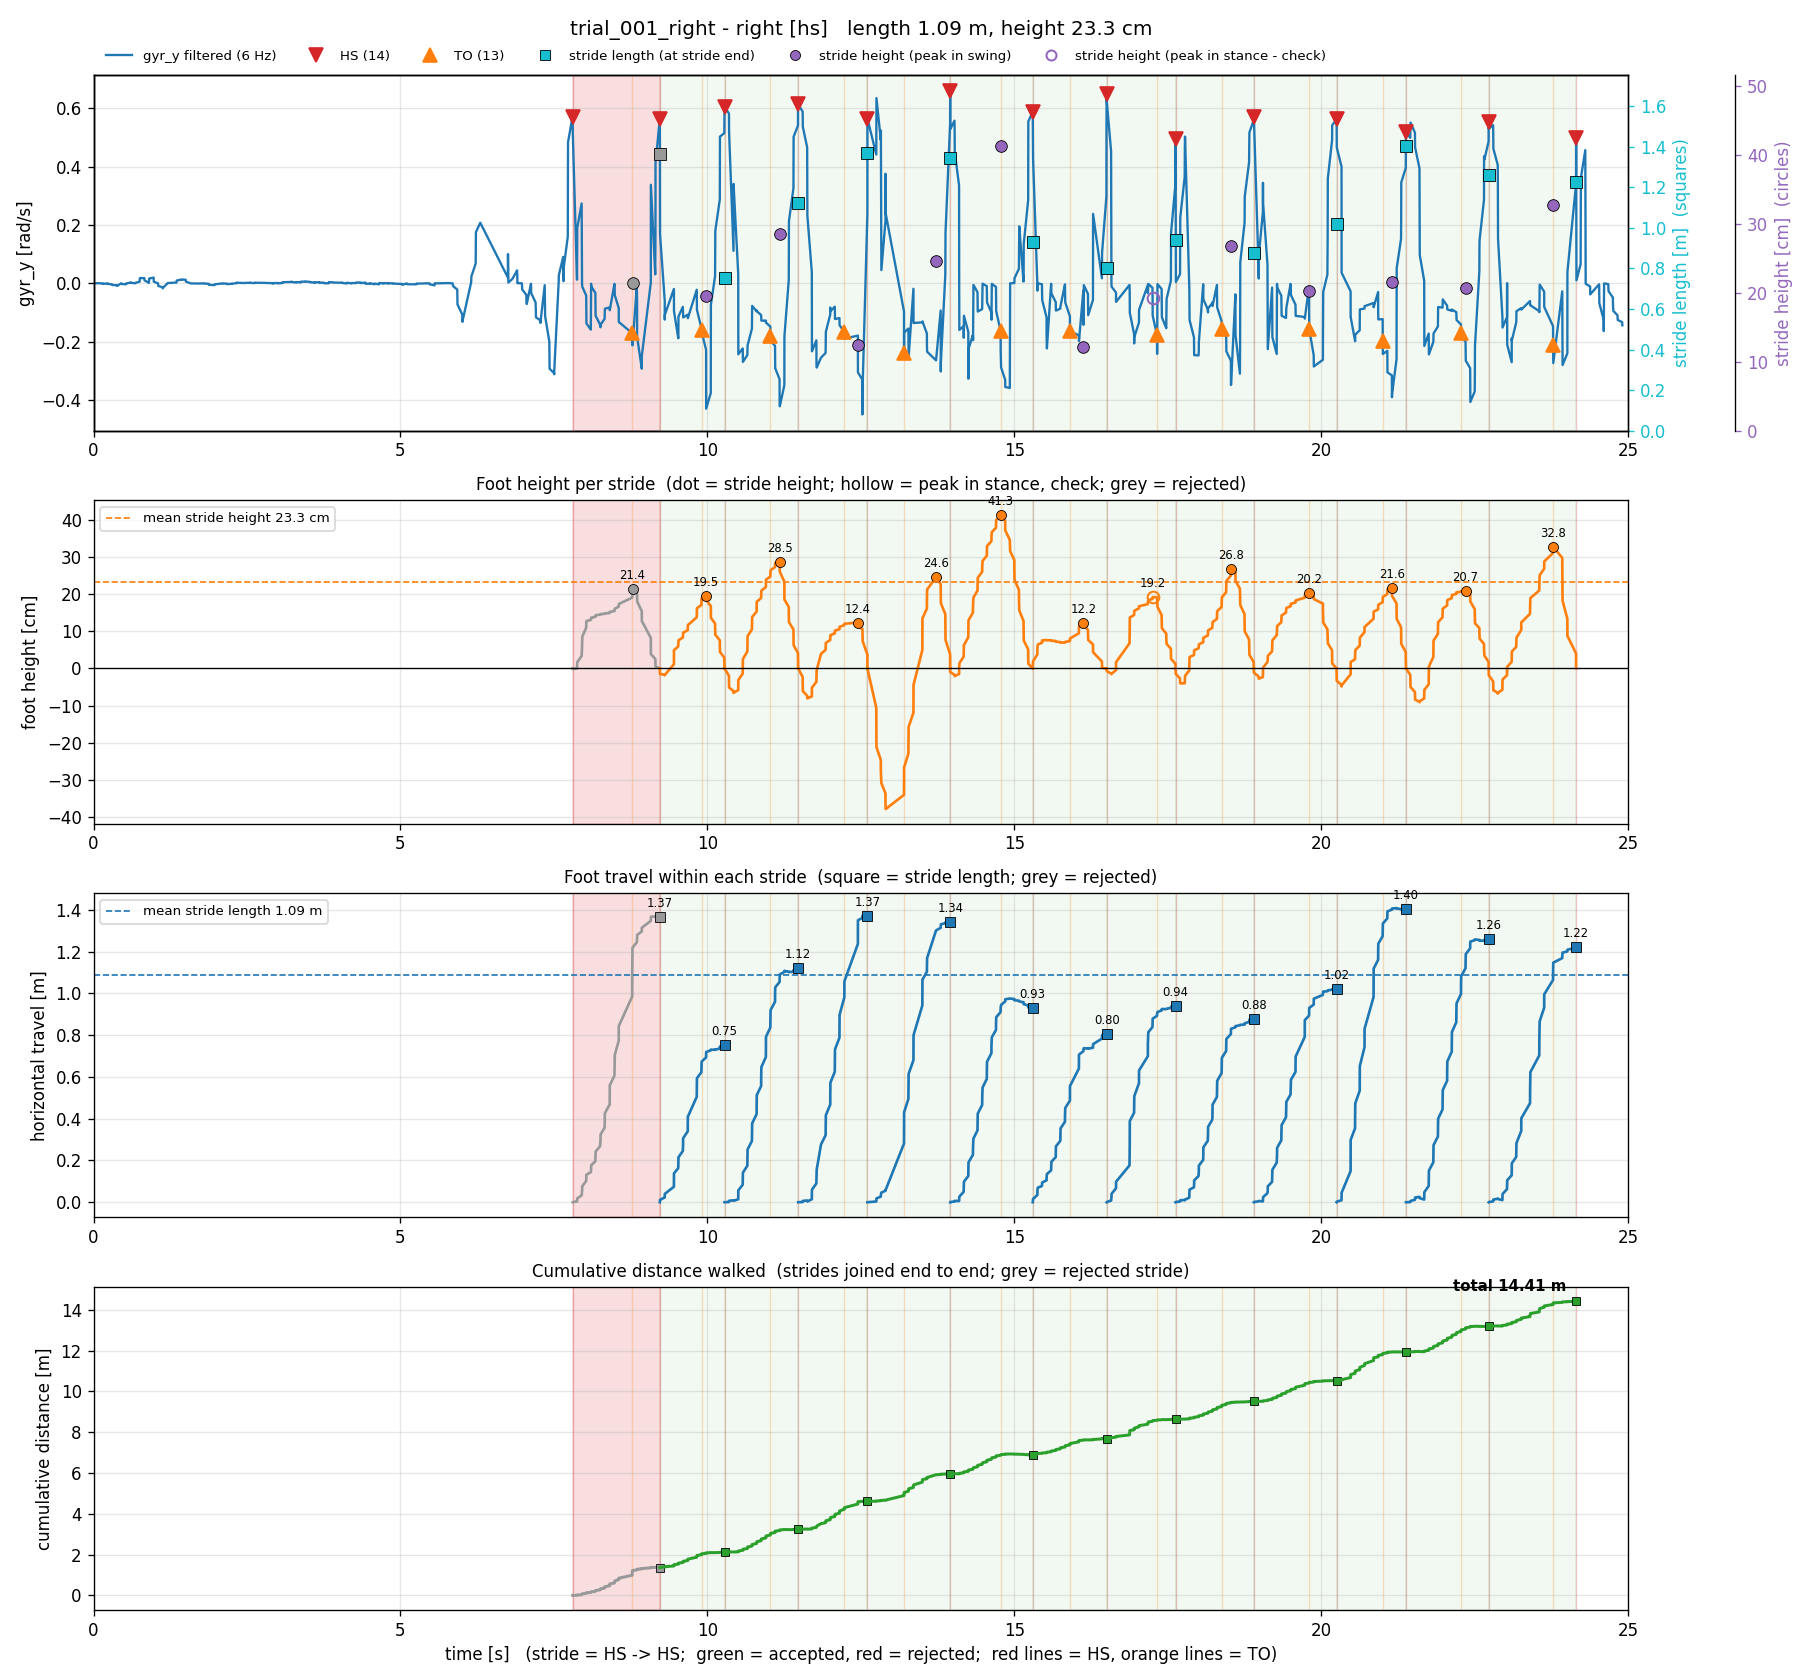

The table this chart was drawn from, first rows:
stride, hs_time_s, next_hs_time_s, stride_time_s, stance_time_s, stride_length_m_old, stride_height_m_old, min_height_m_old, stride_length_m_hs, stride_height_m_hs, min_height_m_hs, ms_time_s, next_ms_time_s, stride_length_m_zupt, stride_height_m_zupt, min_height_m_zupt, seg_start_s, seg_end_s, samples, max_gap_s, clipped_acc_samples, stride_length_m, stride_height_m, min_height_m
1, 7.807, 9.226, 1.42, 0.9694, 1.186, 0.1977, 0.0, 1.365, 0.2144, -0.001603, 7.952, 9.228, 0.7248, 0.1073, -0.0121, 7.807, 9.226, 45, 0.2184, 4, 1.365, 0.2144, -0.001603
2, 9.226, 10.28, 1.054, 0.6794, 0.52, 0.1009, -0.02828, 0.7545, 0.1952, -0.01848, 9.228, 10.73, 0.3883, 0.3276, -0.09838, 9.226, 10.28, 37, 0.1481, 5, 0.7545, 0.1952, -0.01848
3, 10.28, 11.48, 1.2, 0.7476, 0.9095, 0.2279, -0.09494, 1.121, 0.2852, -0.06585, 10.73, 12, 1.149, 0.113, -0.2398, 10.28, 11.48, 49, 0.074, 5, 1.121, 0.2852, -0.06585
4, 11.48, 12.61, 1.128, 0.7515, 1.085, 0.1095, -0.0625, 1.37, 0.1237, -0.0805, 12, 12.9, 0.2999, 0.151, -0.01204, 11.48, 12.61, 36, 0.2198, 2, 1.37, 0.1237, -0.0805
5, 12.61, 13.96, 1.348, 0.5968, 1.086, 0.246, -0.3632, 1.344, 0.2455, -0.3785, 12.9, 14.41, 1.261, 0.5807, 0.0, 12.61, 13.96, 32, 0.2992, 3, 1.344, 0.2455, -0.3785
6, 13.96, 15.3, 1.345, 0.8213, 0.7908, 0.3898, -0.008301, 0.9304, 0.413, -0.02068, 14.41, 15.68, 0.7038, 0.07972, -0.1544, 13.96, 15.3, 52, 0.07409, 5, 0.9304, 0.413, -0.02068
7, 15.3, 16.51, 1.204, 0.6067, 0.7544, 0.1231, -0.0002653, 0.8041, 0.1215, -0.001204, 15.68, 17.03, 1.141, 0.07709, -0.2059, 15.3, 16.51, 43, 0.1451, 4, 0.8041, 0.1215, -0.001204
8, 16.51, 17.63, 1.122, 0.8206, 0.9186, 0.1698, -0.02076, 0.9404, 0.192, -0.01548, 17.03, 18.16, 0.6616, 0.02034, -0.1449, 16.51, 17.63, 35, 0.2194, 1, 0.9404, 0.192, -0.01548
9, 17.63, 18.9, 1.276, 0.7546, 0.9177, 0.2739, -0.06326, 0.8779, 0.2679, -0.04011, 18.16, 19.43, 0.9524, 0.2034, -0.1771, 17.63, 18.9, 52, 0.07351, 3, 0.8779, 0.2679, -0.04011
10, 18.9, 20.25, 1.348, 0.9024, 0.7604, 0.1697, -0.0001092, 1.02, 0.2025, -0.02742, 19.43, 20.71, 1.242, 0.03829, -0.1906, 18.9, 20.25, 47, 0.1483, 6, 1.02, 0.2025, -0.02742
11, 20.25, 21.38, 1.131, 0.7522, 1.221, 0.1607, -0.03463, 1.404, 0.2155, -0.0484, 20.71, 21.98, 0.9136, 0.1458, -0.2287, 20.25, 21.38, 39, 0.1469, 3, 1.404, 0.2155, -0.0484
12, 21.38, 22.73, 1.347, 0.8967, 1.022, 0.18, -0.08242, 1.26, 0.2075, -0.09087, 21.98, 23.26, 0.9087, 0.02743, -0.1766, 21.38, 22.73, 54, 0.07245, 2, 1.26, 0.2075, -0.09087
13, 22.73, 24.15, 1.425, 1.05, 0.8486, 0.2801, -0.05853, 1.224, 0.3278, -0.06768, , , , , , 22.73, 24.15, 40, 0.1463, 1, 1.224, 0.3278, -0.06768
